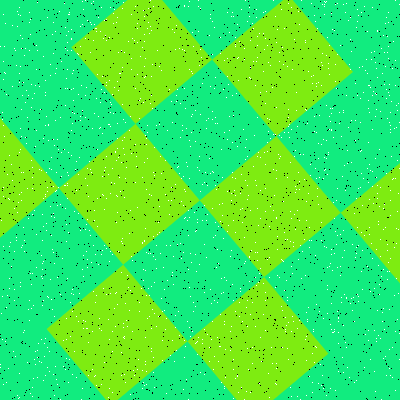

Values plotted in this chart, from the file beside it:
Type, X, Y
Salt, 188, 399
Salt, 399, 359
Salt, 392, 347
Salt, 328, 68
Salt, 23, 332
Salt, 240, 193
Salt, 6, 307
Salt, 49, 351
Salt, 356, 380
Salt, 57, 205
Salt, 331, 254
Salt, 338, 332
Salt, 72, 311
Salt, 308, 193
Salt, 192, 73
Salt, 396, 105
Salt, 89, 230
Salt, 19, 373
Salt, 354, 213
Salt, 265, 300
Salt, 281, 306
Salt, 187, 166
Salt, 95, 302
Salt, 112, 168
Salt, 174, 32
Salt, 224, 132
Salt, 198, 6
Salt, 153, 372
Salt, 3, 187
Salt, 214, 27
Salt, 19, 82
Salt, 106, 156
Salt, 335, 231
Salt, 318, 158
Salt, 47, 187
Salt, 279, 158
Salt, 39, 361
Salt, 143, 280
Salt, 184, 88
Salt, 29, 300
Salt, 99, 328
Salt, 232, 142
Salt, 182, 130
Salt, 181, 258
Salt, 52, 34
Salt, 253, 166
Salt, 132, 260
Salt, 145, 58
Salt, 369, 348
Salt, 43, 380
Salt, 74, 211
Salt, 300, 399
Salt, 297, 396
Salt, 268, 131
Salt, 58, 149
Salt, 322, 65
Salt, 294, 156
Salt, 43, 300
Salt, 165, 160
Salt, 112, 254
... 3,140 more rows
